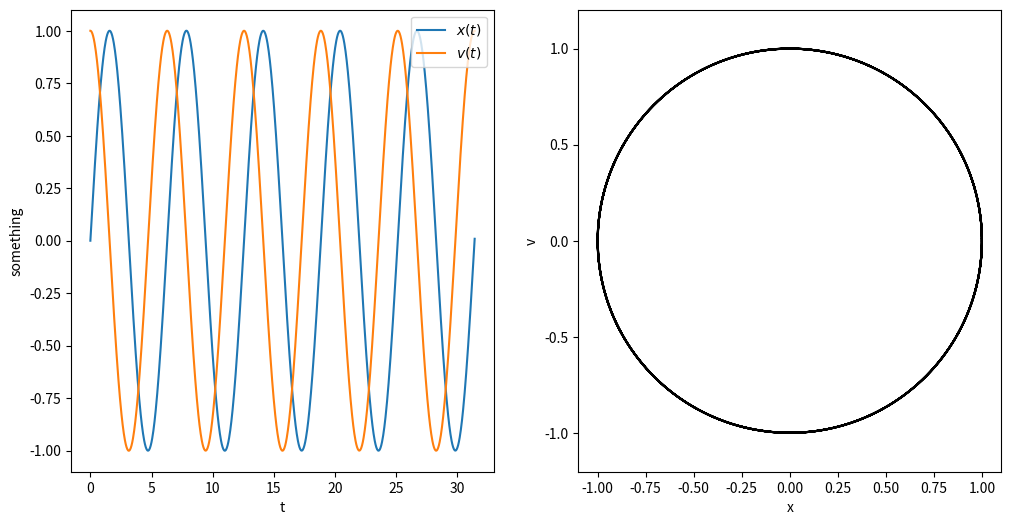

The script that saved this image:
import numpy as np
import matplotlib.pyplot as plt

from scipy import integrate


def simple_pendulum(t, y):
    x, v = y 
    dydt = np.array([v, -x])
    return dydt

x0 = 0
v0 = 1
y0 = (x0, v0) 
t0 = 0 

tf = 10*np.pi  
n = 1001 
t = np.linspace(t0, tf, n)

result = integrate.solve_ivp(fun=simple_pendulum, 
                             t_span=(t0, tf),  
                             y0=y0, 
                             method="RK45", 
                             t_eval=t) 

x, v = result.y
t = result.t

fig, ax = plt.subplots(1, 2, figsize=(12, 6))
ax[0].plot(t, x, label=r"$x(t)$")
ax[0].plot(t, v, label=r"$v(t)$")
ax[0].legend(loc=1)
ax[0].set_xlabel("t")
ax[0].set_ylabel("something")

ax[1].plot(v, x, 'k')

ax[1].axis('equal')

ax[1].set_xlabel("x")
ax[1].set_ylabel("v")

plt.show()
